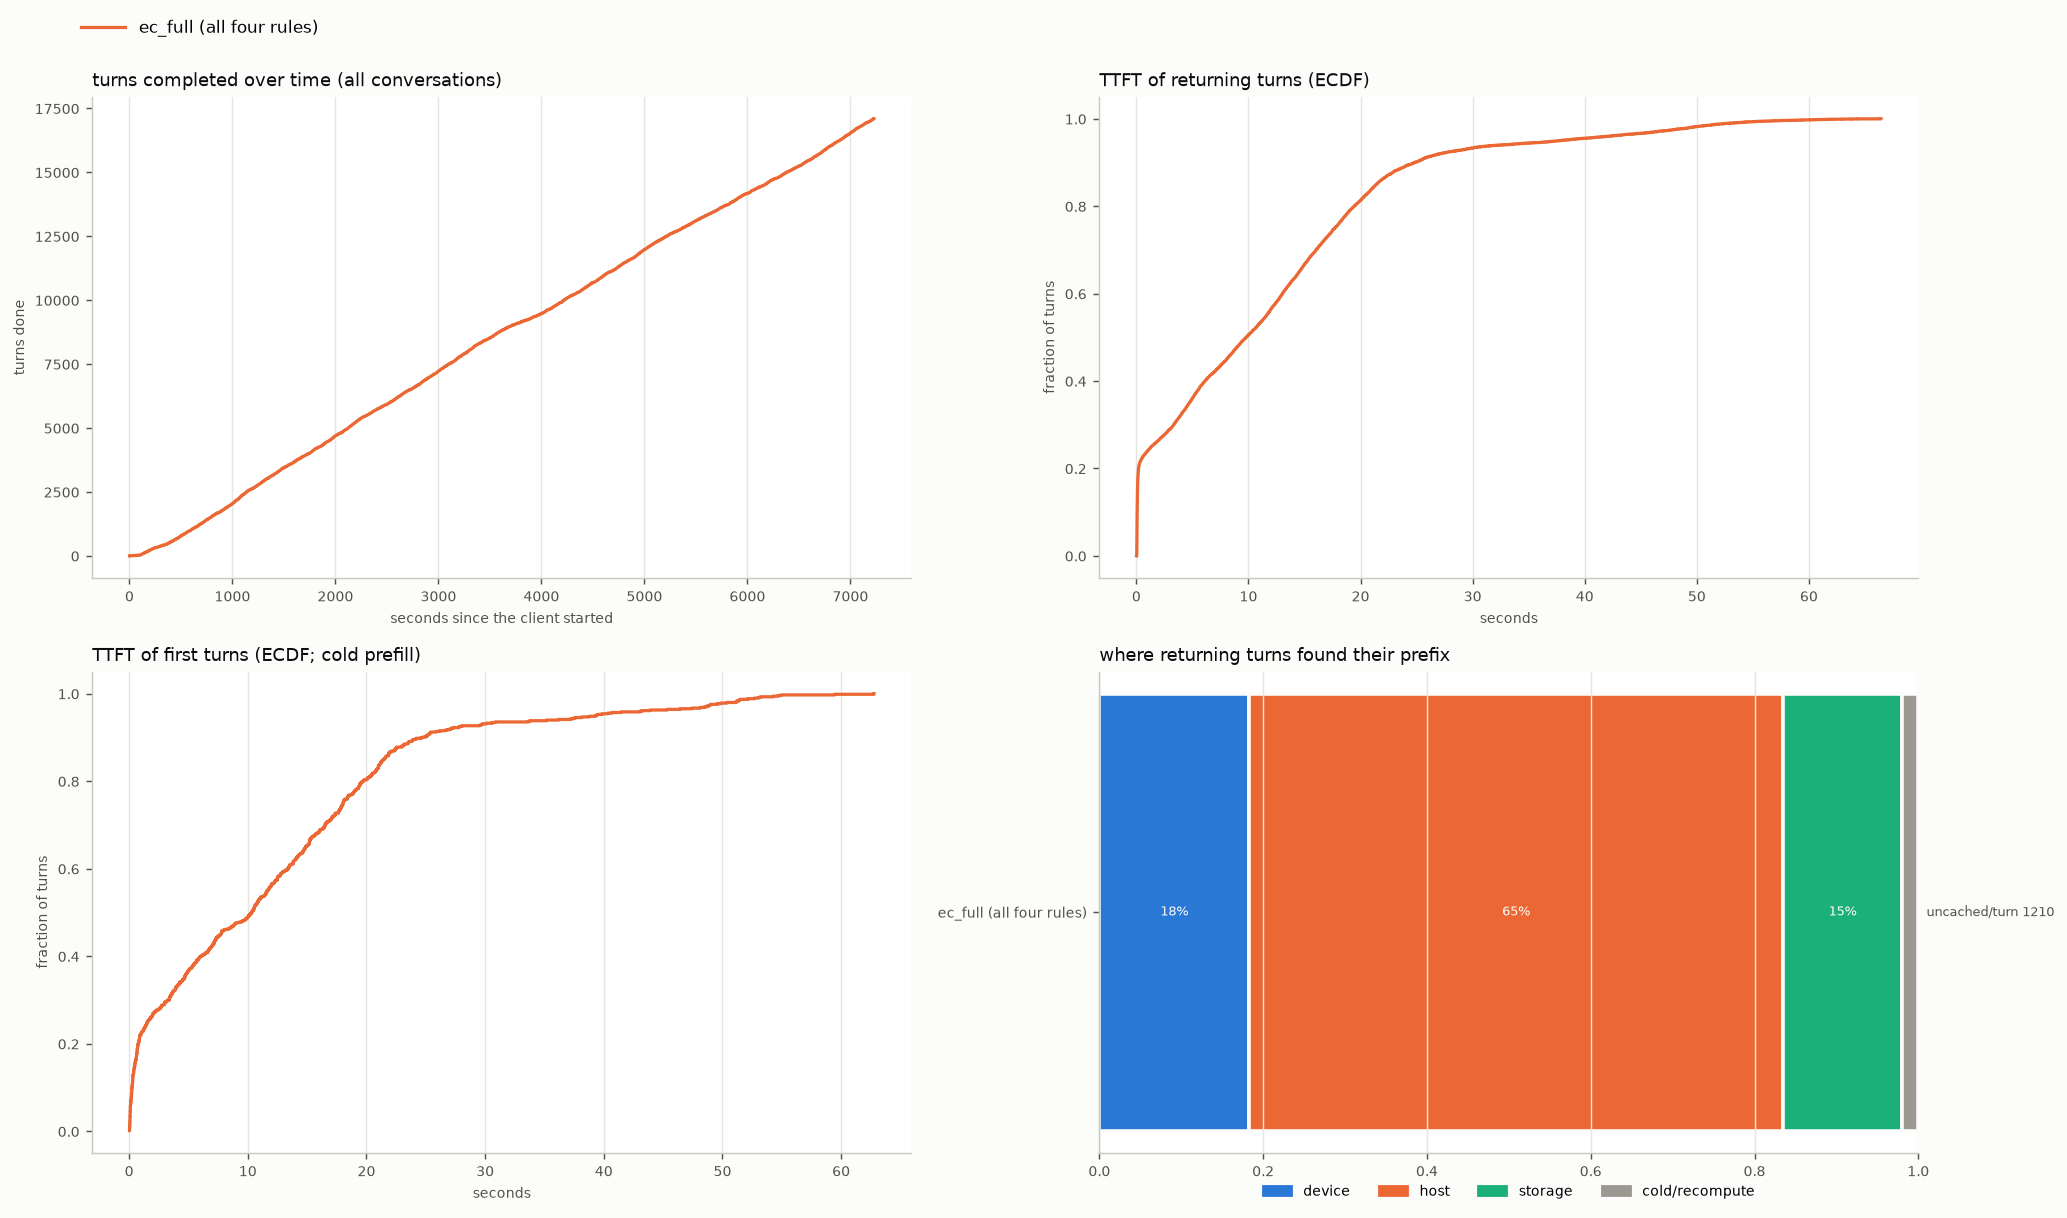

Values plotted in this chart, from the file beside it:
arm, turns, conversations, wall_s, turn0_ttft_p50, ret_ttft_mean, ret_ttft_p50, ret_ttft_p90, ret_ttft_p99, ret_uncached_mean, ret_uncached_total, t95_done_s, uncached_total, hits_device, hits_host, hits_storage, cold_returns, d2h_tokens, h2d_tokens, h2s_tokens, s2h_tokens, evict_device_tokens, evict_host_tokens, peak_queue
ec_full, 17093, 696, 7229, 10.34, 11.83, 9.786, 24.83, 52.91, 1210, 19843210, 6891, 27411764, 3002, 10686, 2387, 322, 31688832, 330738496, 31688832, 63670528, 361760576, 93797632, 72
